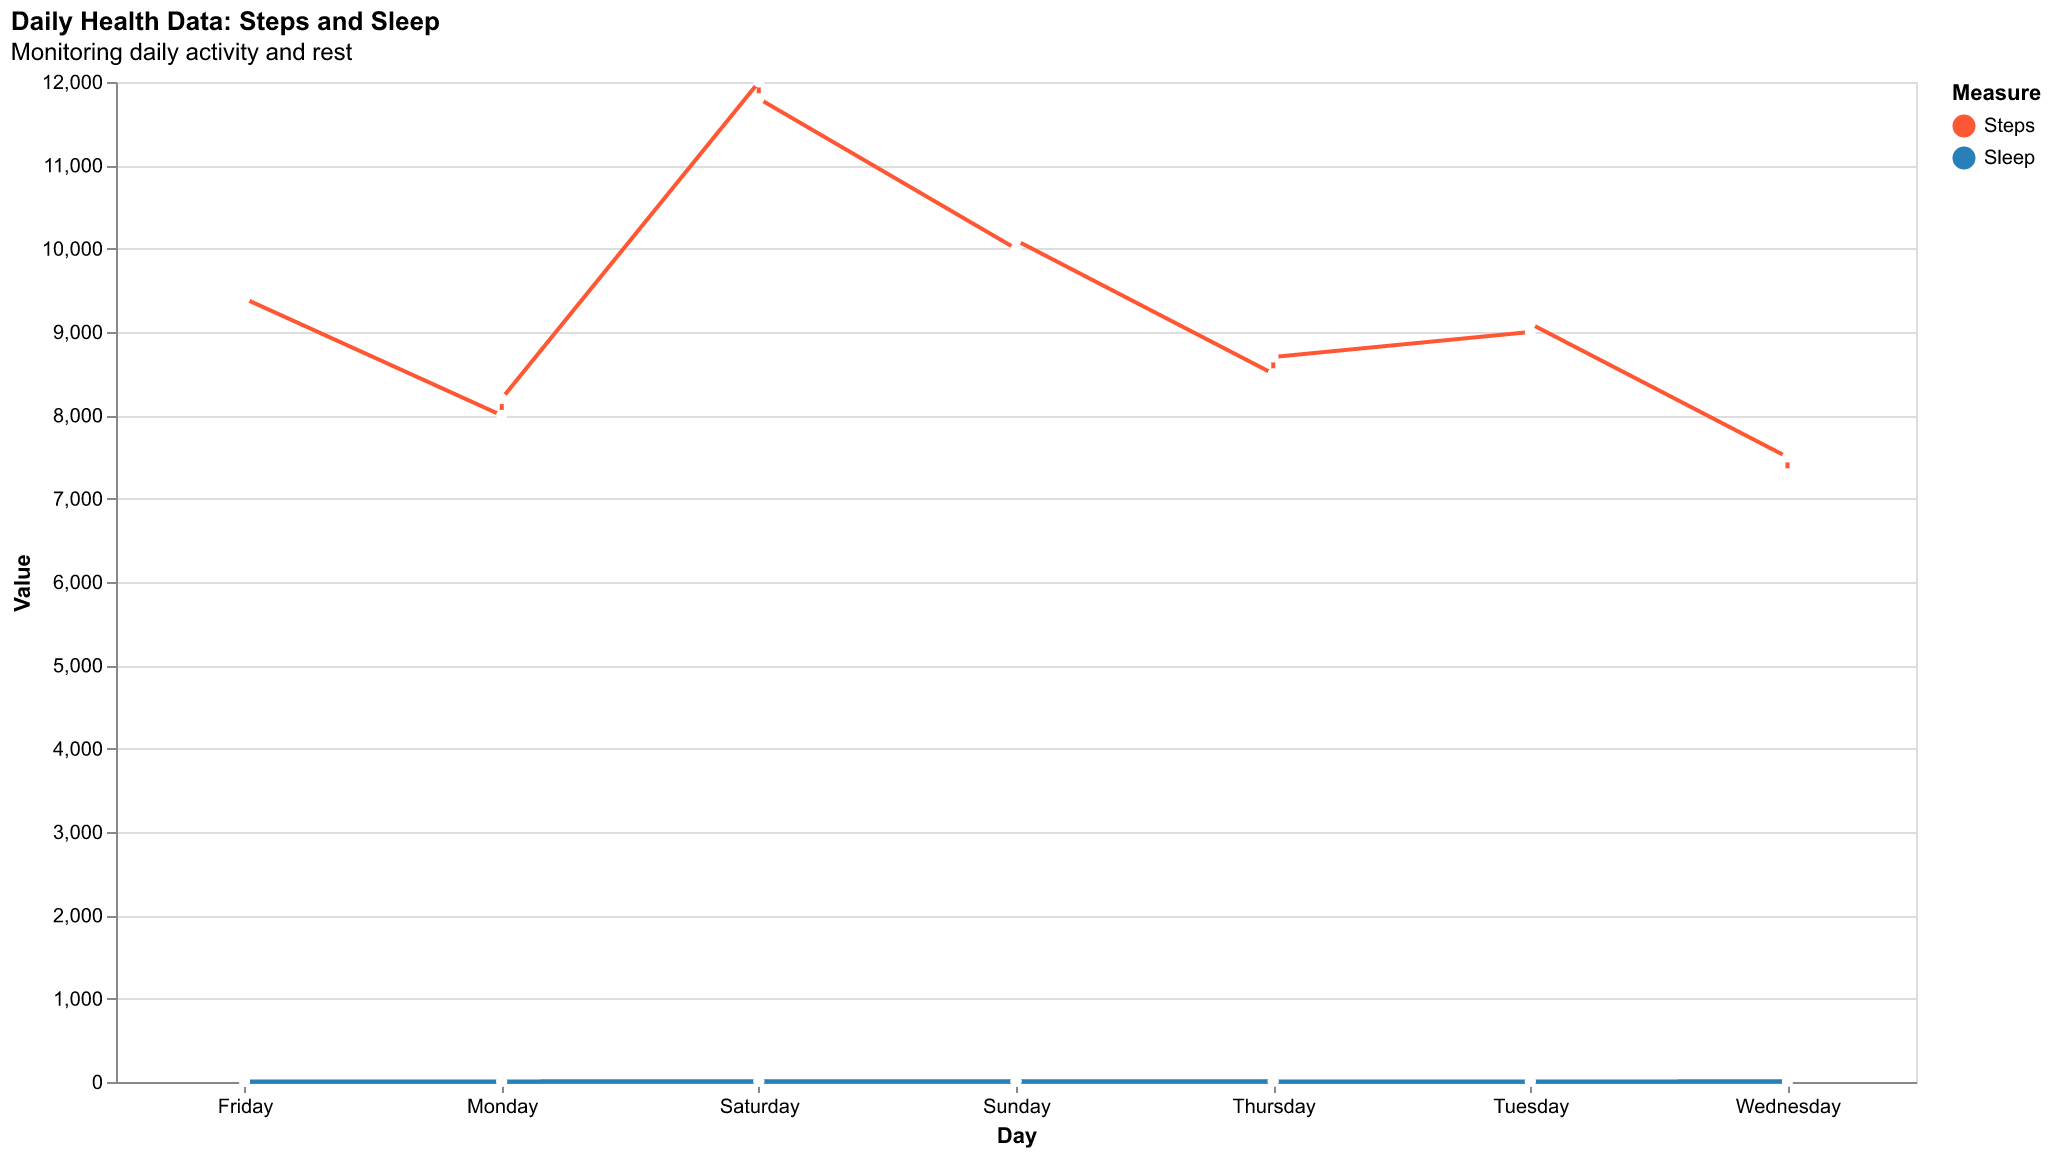

The file beside this chart, header and first rows:
Day, Steps, Sleep
Monday, 8000, 7.0
Tuesday, 9000, 6.5
Wednesday, 7500, 8.0
Thursday, 8500, 7.5
Friday, 9500, 6.0
Saturday, 12000, 9.0
Sunday, 10000, 8.0
Monday, 8200, 7.2
Tuesday, 9100, 6.8
Wednesday, 7300, 8.1
Thursday, 8700, 7.3
Friday, 9400, 6.2
Saturday, 11800, 9.3
Sunday, 10100, 8.2
